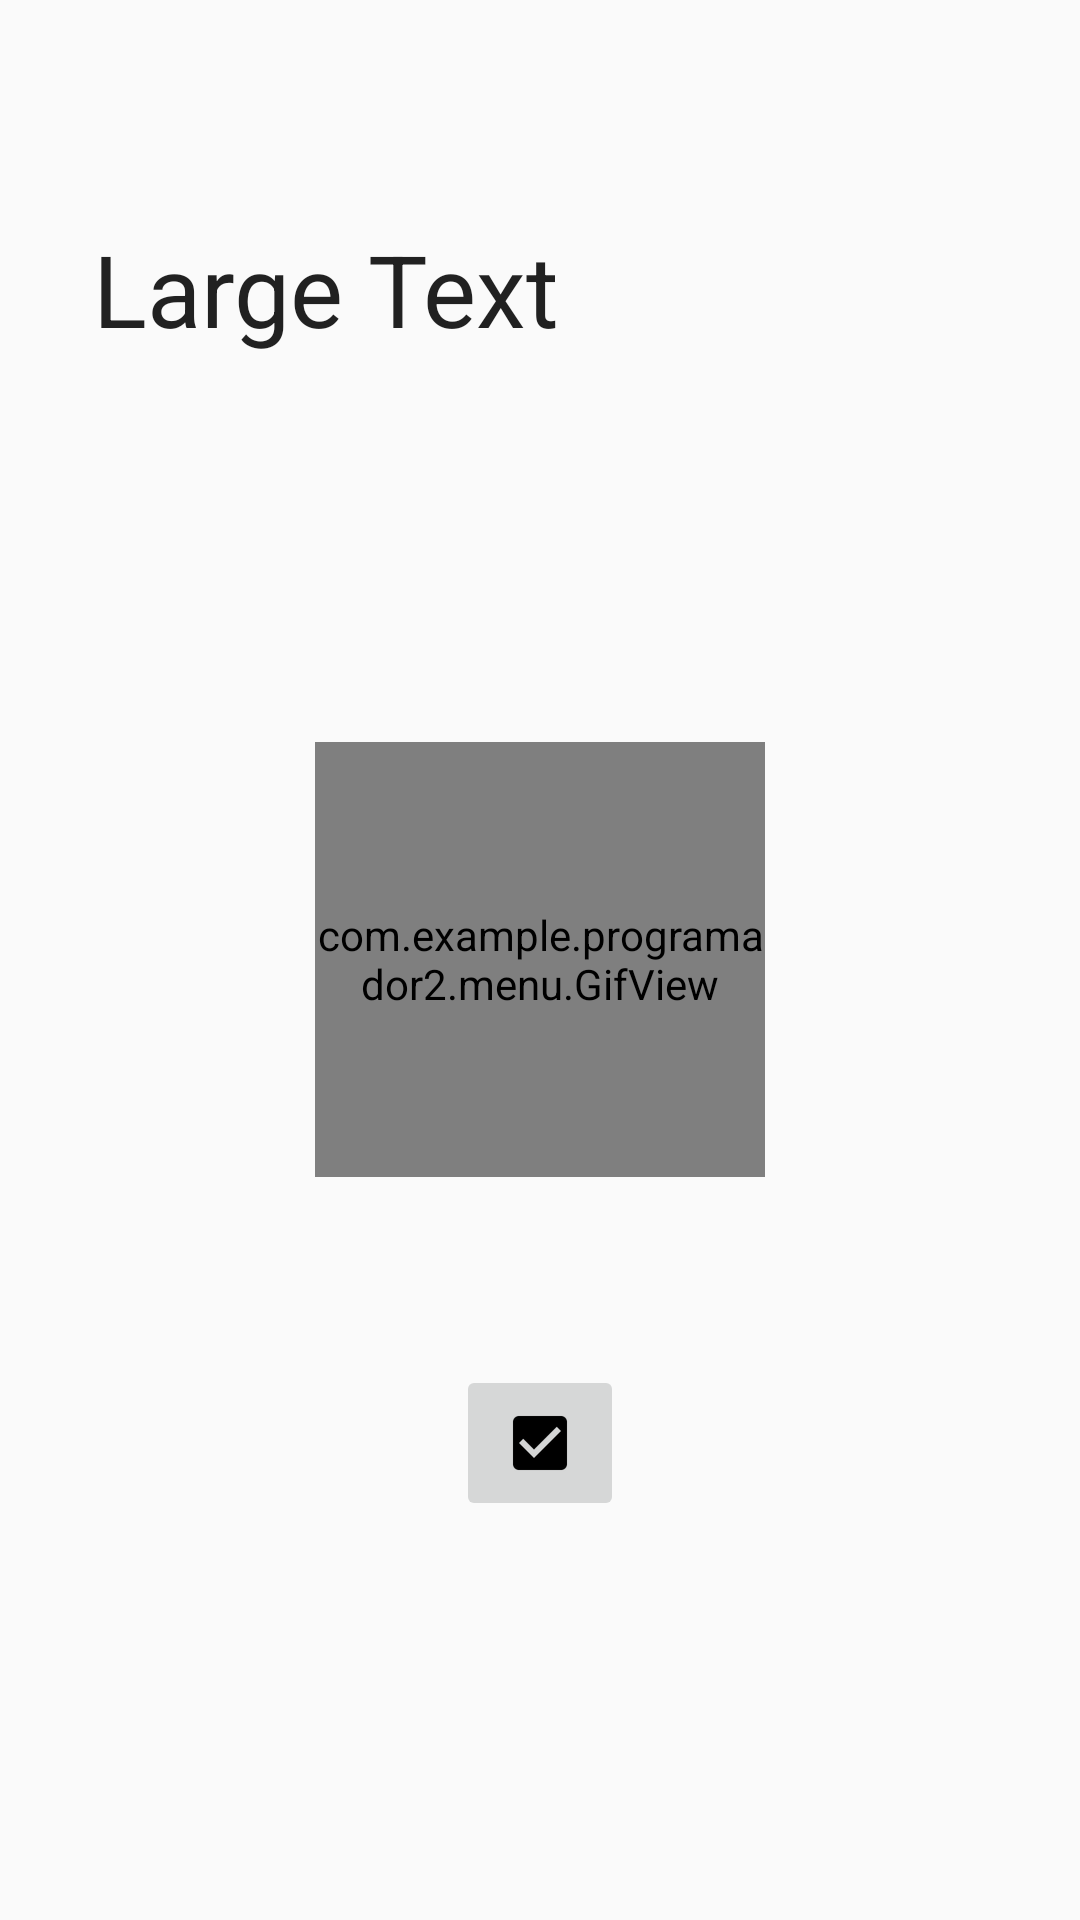

Produce the Android XML layout that renders to this screen, including the resource entries it uses.
<!-- AndroidManifest.xml: application theme MiTema -->
<!-- res/layout/ejemplos.xml -->
<?xml version="1.0" encoding="utf-8"?>
<RelativeLayout xmlns:android="http://schemas.android.com/apk/res/android"
    android:orientation="vertical"
    android:layout_width="match_parent"
    android:layout_height="match_parent">


    <ImageButton
        android:layout_width="wrap_content"
        android:layout_height="wrap_content"
        android:id="@+id/imageButton"
        android:layout_alignParentBottom="true"
        android:layout_centerHorizontal="true"
        android:layout_marginBottom="133dp"
        android:src="@drawable/abc_btn_check_to_on_mtrl_015" />


    <com.example.programador2.menu.GifView
        android:layout_width="150dp"
        android:layout_height="145dp"
        android:id="@+id/gifview"

        android:layout_gravity="center_vertical"
        android:layout_centerVertical="true"
        android:layout_centerHorizontal="true" />

    <TextView
        android:textSize="100px"
        android:layout_height="wrap_content"
        android:textAppearance="?android:attr/textAppearanceLarge"
        android:text="Large Text"
        android:id="@+id/textView2"
        android:layout_alignParentTop="true"
        android:layout_centerHorizontal="true"
        android:layout_marginTop="74dp"
        android:layout_width="298dp"/>
</RelativeLayout>
<!-- resources referenced by this layout -->
<resources>
  <style name="MiTema" parent="Theme.AppCompat.Light.NoActionBar">
  
          
          <item name="colorPrimary">@color/primary</item>
          <item name="colorPrimaryDark">@color/primary_dark</item>
          <item name="colorAccent">@color/accent</item>
  
      </style>
  <color name="primary">#2196F3</color>
  <color name="primary_dark">#1976D2</color>
  <color name="accent">#cddc39</color>
</resources>
